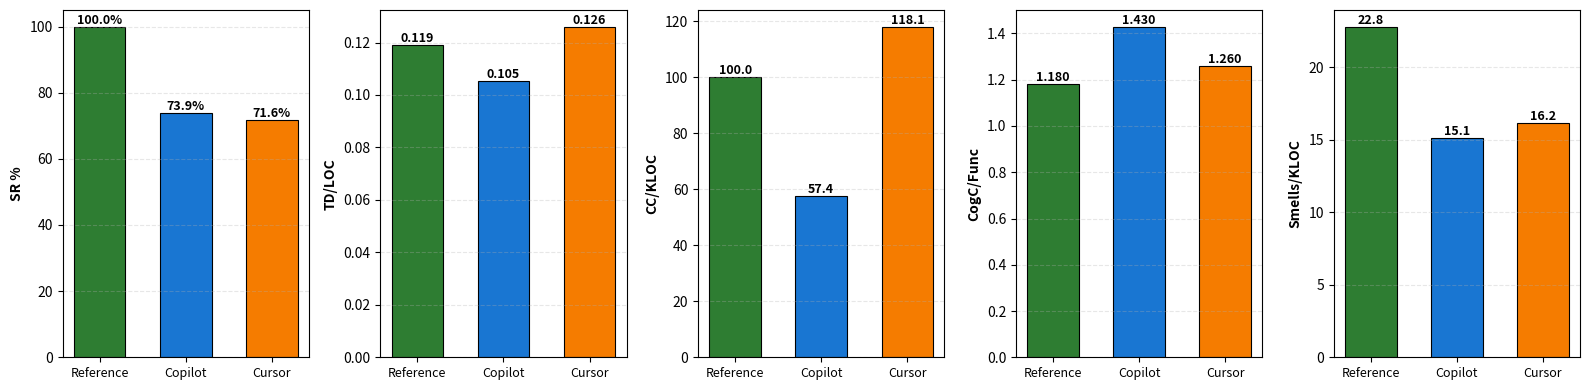

Reproduce this figure in Python. (Note: this script raises an exception after producing the figure.)
"""
Visualisierung Tabelle 15: Vergleich der Implementierungsmethoden
Gruppiertes Balkendiagramm mit 5 Metriken
"""

import matplotlib.pyplot as plt
import numpy as np

# Daten aus Tabelle 15
metriken = ['SR %', 'TD/LOC', 'CC/KLOC', 'CogC/Func', 'Smells/KLOC']
methoden = ['Reference', 'Copilot', 'Cursor']

# Werte aus der Tabelle
data = {
    'SR %': [100.0, 73.9, 71.6],
    'TD/LOC': [0.1191, 0.1055, 0.1261],
    'CC/KLOC': [100.01, 57.44, 118.14],
    'CogC/Func': [1.18, 1.43, 1.26],
    'Smells/KLOC': [22.81, 15.09, 16.16]
}

# Farben (colorblind-friendly)
colors = {
    'Reference': '#2E7D32',    # Dunkelgrün
    'Copilot': '#1976D2',      # Blau
    'Cursor': '#F57C00'        # Orange
}

# Figur mit 5 Subplots (eine Zeile, 5 Spalten)
fig, axes = plt.subplots(1, 5, figsize=(16, 4))
fig.subplots_adjust(wspace=0.3)

# Balkenbreite und Positionen
x = np.arange(len(methoden))
bar_width = 0.6

# Für jede Metrik ein Subplot
for idx, (ax, metrik) in enumerate(zip(axes, metriken)):
    values = data[metrik]
    
    # Balken zeichnen
    bars = ax.bar(x, values, bar_width, 
                   color=[colors[m] for m in methoden],
                   edgecolor='black',
                   linewidth=0.8)
    
    # Werte über Balken
    for bar, value in zip(bars, values):
        height = bar.get_height()
        # Formatierung je nach Metrik
        if metrik == 'SR %':
            label = f'{value:.1f}%'
        elif metrik in ['TD/LOC', 'CogC/Func']:
            label = f'{value:.3f}'
        else:
            label = f'{value:.1f}'
        
        ax.text(bar.get_x() + bar.get_width()/2., height,
               label, ha='center', va='bottom', fontsize=9, fontweight='bold')
    
    # Achsenbeschriftung
    ax.set_ylabel(metrik, fontsize=10, fontweight='bold')
    ax.set_xticks(x)
    ax.set_xticklabels(methoden, fontsize=9, rotation=0)
    ax.grid(axis='y', alpha=0.3, linestyle='--')
    
    # Y-Achse bei 0 starten
    ax.set_ylim(bottom=0)

# Layout optimieren
plt.tight_layout()

# Speichern
plt.savefig('/mnt/user-data/outputs/implementierungsmethoden_vergleich.pdf', 
            dpi=300, bbox_inches='tight')
plt.savefig('/mnt/user-data/outputs/implementierungsmethoden_vergleich.png', 
            dpi=300, bbox_inches='tight')

print("✅ Grafik 1 erstellt: Vergleich der Implementierungsmethoden")
print("   - implementierungsmethoden_vergleich.pdf")
print("   - implementierungsmethoden_vergleich.png")

plt.show()
